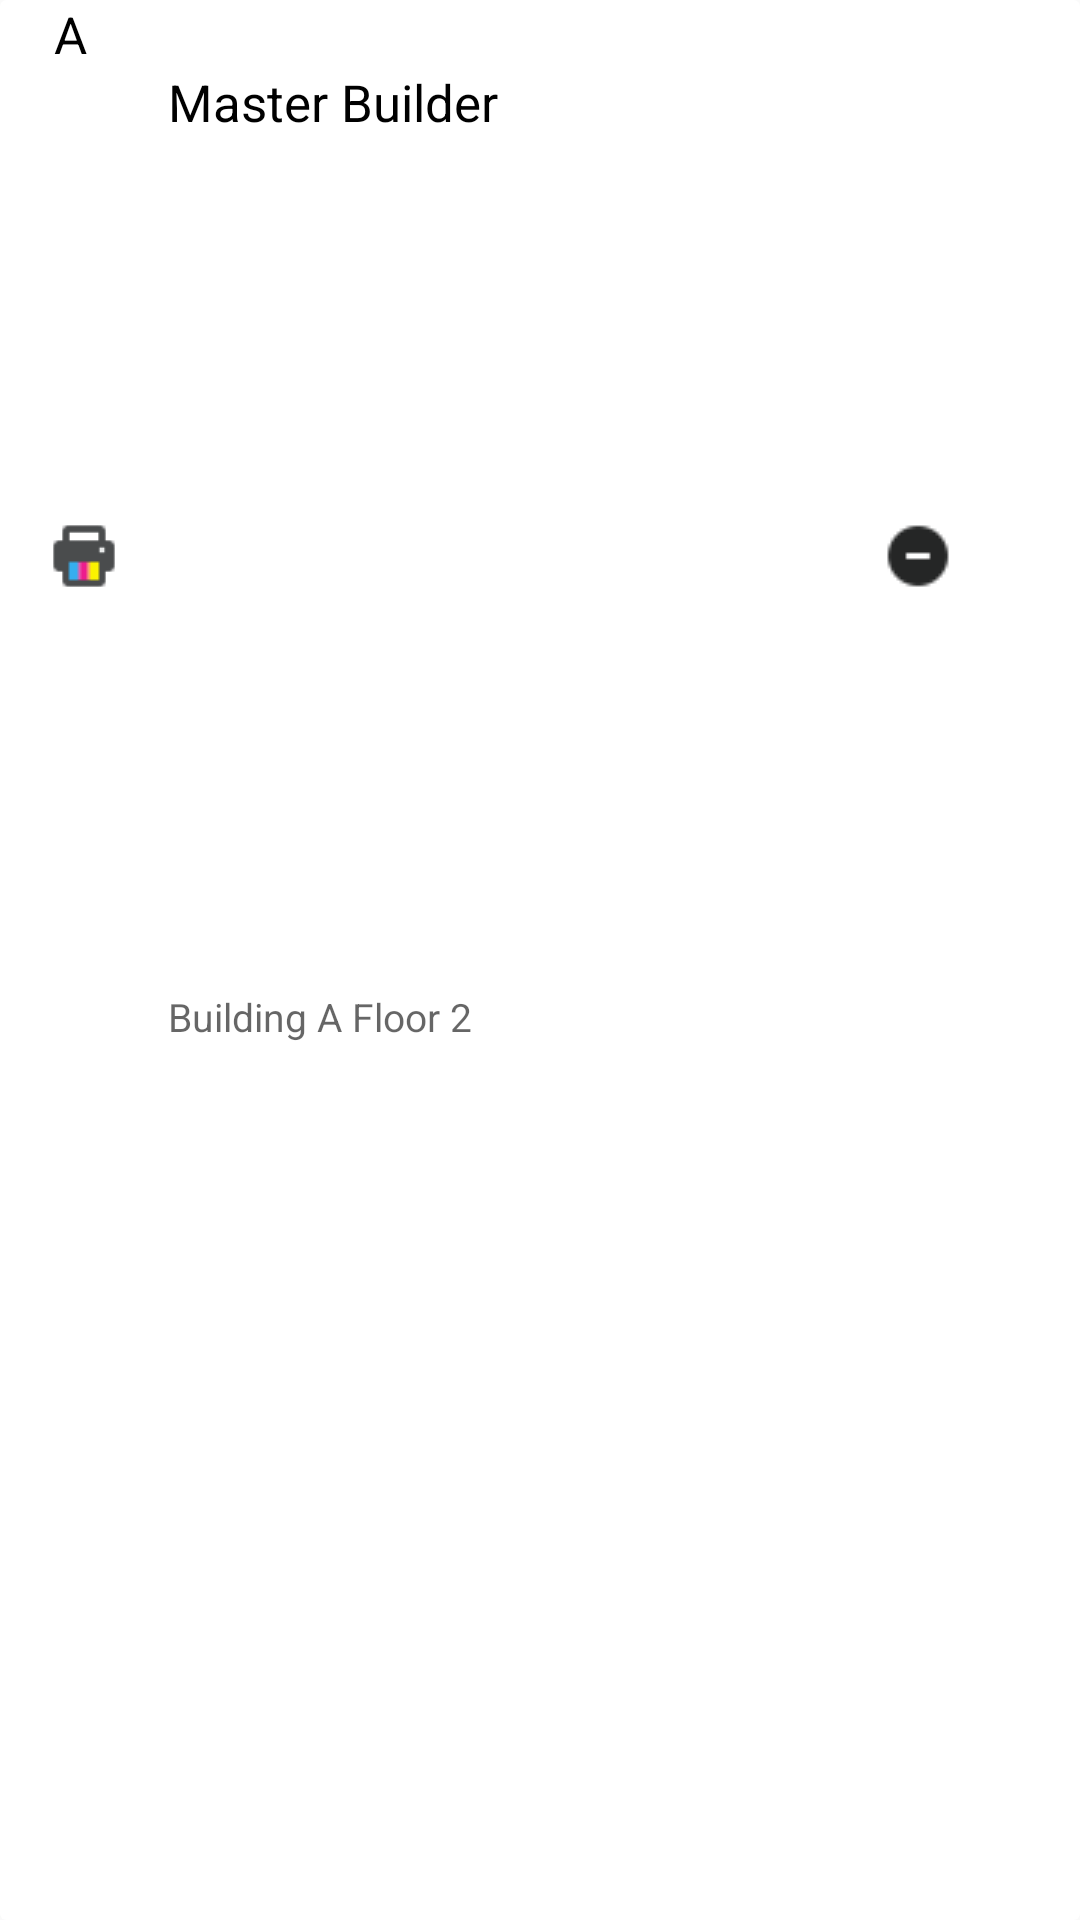

This screen was rendered from an Android layout file. Write that file and the resources it references.
<!-- AndroidManifest.xml: application theme AppTheme -->
<!-- res/layout/card_fragment_printer_list.xml -->
<?xml version="1.0" encoding="utf-8"?>
<androidx.cardview.widget.CardView xmlns:android="http://schemas.android.com/apk/res/android"
    xmlns:app="http://schemas.android.com/apk/res-auto"
    xmlns:tools="http://schemas.android.com/tools"
    android:id="@+id/cardviewFragmentPrinterList"
    app:cardPreventCornerOverlap="false"
    app:cardElevation="0dp"
    android:layout_width="match_parent"
    android:layout_height="wrap_content"
   >
<androidx.constraintlayout.widget.ConstraintLayout
    android:layout_width="match_parent"
    android:layout_height="match_parent">

    <ImageView
        android:id="@+id/imgPrintImage"
        android:layout_width="wrap_content"
        android:layout_height="wrap_content"
        android:layout_marginStart="16dp"
        android:background="@drawable/print"
        app:layout_constraintBottom_toBottomOf="@+id/txtFragmentBuildingName"
        app:layout_constraintStart_toStartOf="parent"
        app:layout_constraintTop_toTopOf="@+id/txtFragmentPrinterName" />


    <ImageView
        android:id="@+id/imgColorPrintImage"
        android:layout_width="wrap_content"
        android:layout_height="wrap_content"
        android:layout_marginStart="16dp"
        android:background="@drawable/colorprintericon"
        app:layout_constraintBottom_toBottomOf="@+id/txtFragmentBuildingName"
        app:layout_constraintStart_toStartOf="parent"
        app:layout_constraintTop_toTopOf="@+id/txtFragmentPrinterName" />

    <TextView
        android:id="@+id/textForHeader"
        android:layout_width="0dp"
        android:layout_height="wrap_content"
        android:paddingLeft="18dp"
        android:text="A"
        android:textColor="#000000"
        android:textSize="17sp"
        app:layout_constraintEnd_toEndOf="parent"
        app:layout_constraintStart_toStartOf="parent"
        app:layout_constraintTop_toTopOf="parent" />

    <TextView
        android:id="@+id/txtFragmentPrinterName"
        android:layout_width="0dp"
        android:layout_height="wrap_content"
        android:layout_marginStart="16dp"
        android:layout_marginEnd="16dp"
        android:text="Master Builder"
        android:textColor="#000000"
        android:textSize="17sp"
        app:layout_constraintEnd_toEndOf="parent"
        app:layout_constraintHorizontal_bias="0.0"
        app:layout_constraintStart_toEndOf="@+id/imgPrintImage"
        app:layout_constraintTop_toBottomOf="@+id/textForHeader" />

    <TextView
        android:id="@+id/txtFragmentBuildingName"
        android:layout_width="0dp"
        android:layout_height="wrap_content"
        android:layout_marginTop="8dp"
        android:layout_marginBottom="16dp"
        android:text="Building A Floor 2"
        android:textSize="13sp"
        android:textColor="#000000"
        android:alpha="0.6"
        app:layout_constraintBottom_toBottomOf="parent"
        app:layout_constraintEnd_toEndOf="@+id/txtFragmentPrinterName"
        app:layout_constraintStart_toStartOf="@+id/txtFragmentPrinterName"
        app:layout_constraintTop_toBottomOf="@+id/txtFragmentPrinterName" />

    <ImageView
        android:id="@+id/removePrinter"
        android:layout_width="0dp"
        android:layout_height="wrap_content"
        android:layout_marginEnd="42dp"
        android:background="@drawable/removeprinter"
        app:layout_constraintBottom_toBottomOf="@+id/txtFragmentBuildingName"
        app:layout_constraintEnd_toEndOf="parent"
        app:layout_constraintTop_toTopOf="@+id/txtFragmentPrinterName" />


</androidx.constraintlayout.widget.ConstraintLayout>

</androidx.cardview.widget.CardView>
<!-- resources referenced by this layout -->
<resources>
  <!-- drawable colorprintericon: png bitmap (drawable, 434 bytes) -->
  <!-- drawable print: png bitmap (drawable, 394 bytes) -->
  <!-- drawable removeprinter: png bitmap (drawable, 604 bytes) -->
  <style name="AppTheme" parent="Theme.AppCompat.Light.DarkActionBar">
          
          <item name="colorPrimary">@color/colorPrimary</item>
          <item name="colorPrimaryDark">@color/colorPrimaryDark</item>
          <item name="colorAccent">@color/colorAccent</item>
      </style>
  <color name="colorPrimary">#400f3f</color>
  <color name="colorPrimaryDark">#400f3f</color>
  <color name="colorAccent">#03DAC5</color>
</resources>
